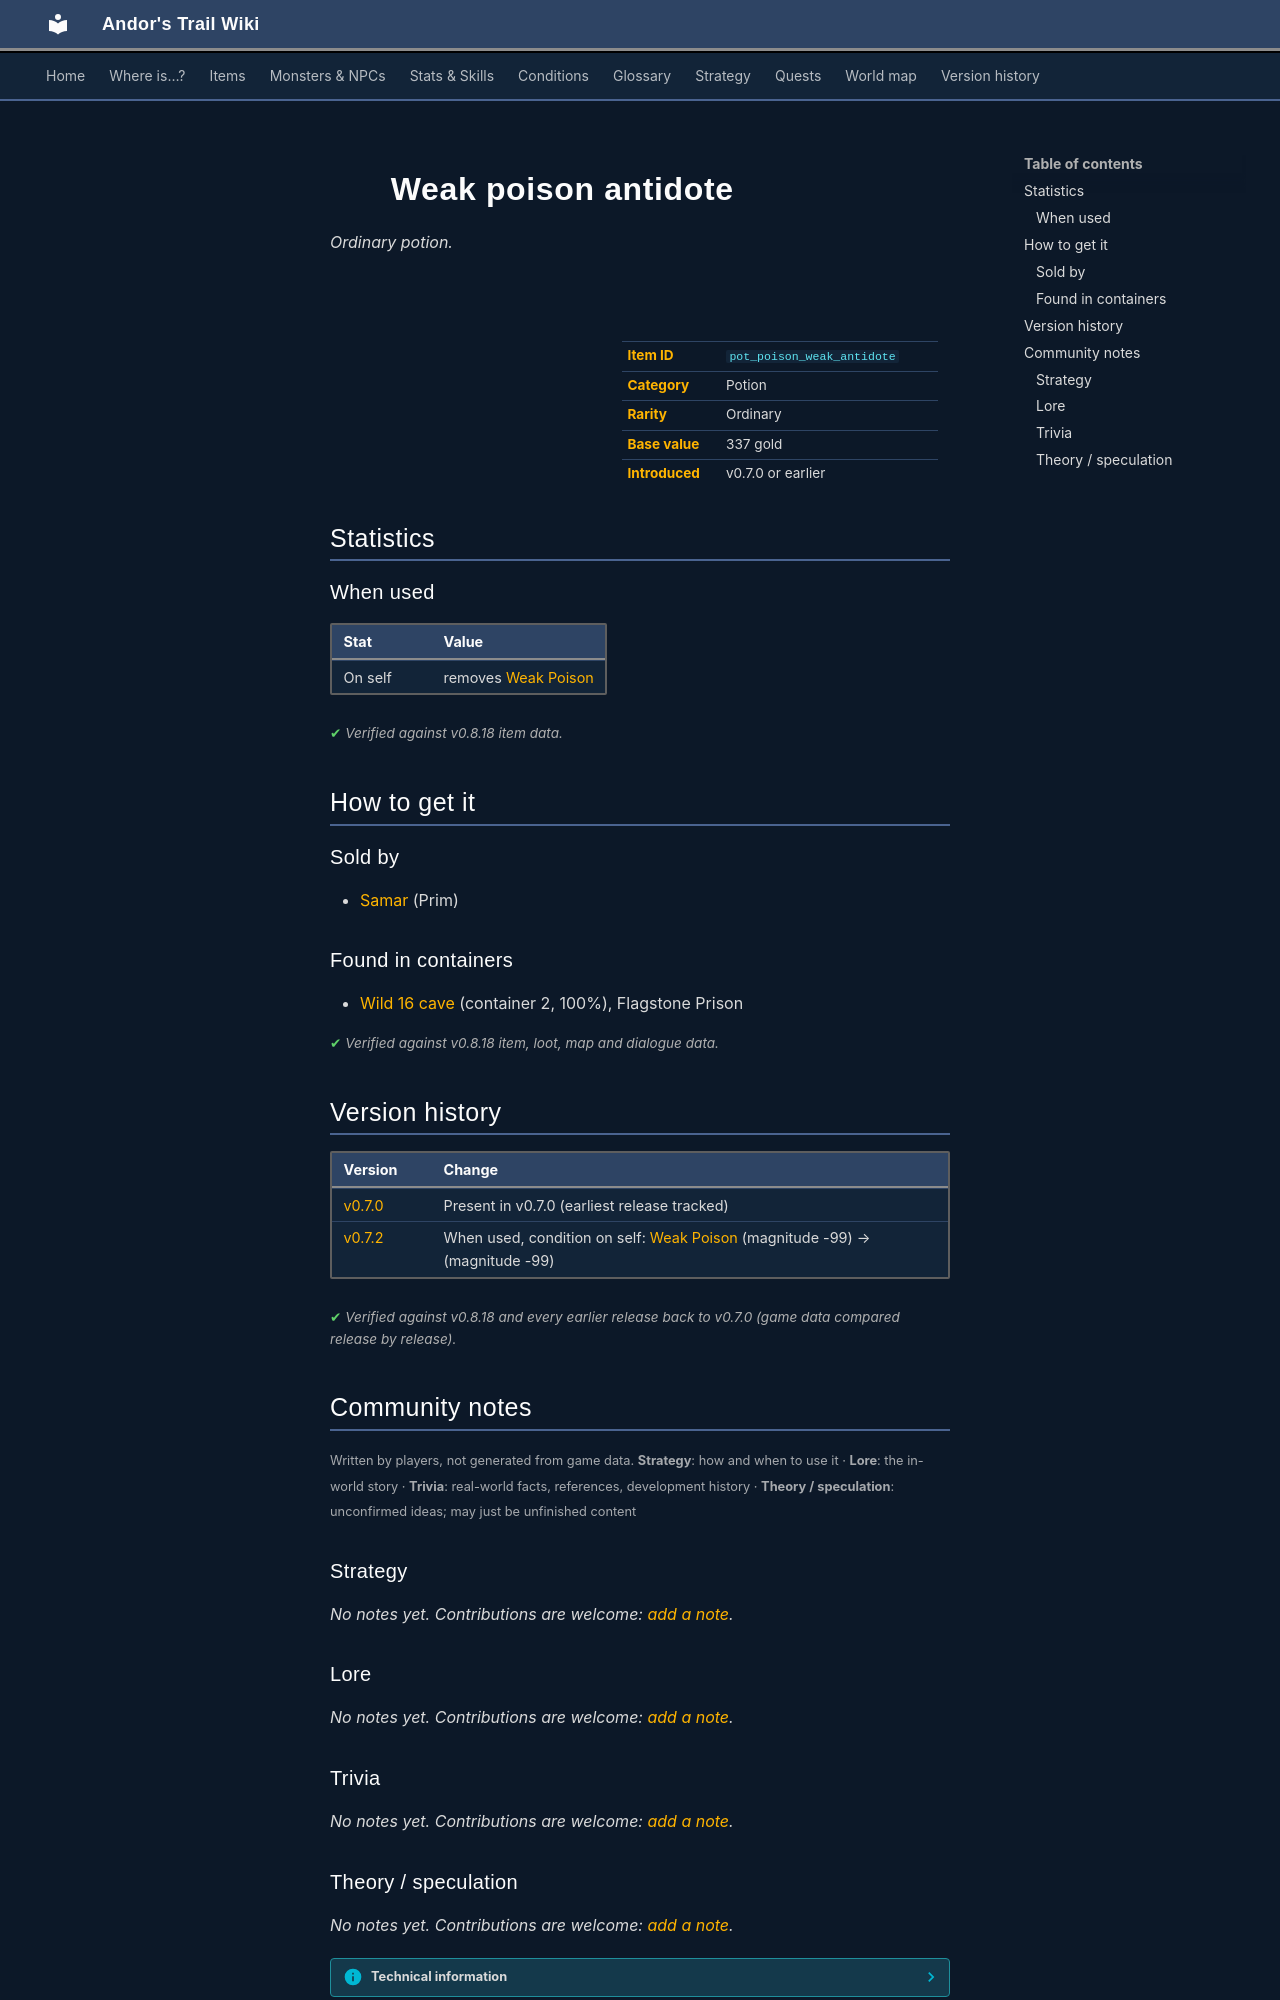

repository: asdfghjkl628/Andor-s-Trail-Wikiiii · page: items/pot_poison_weak_antidote/index.html · generator: mkdocs

---
description: "Weak poison antidote is a ordinary potion in Andor's Trail. How to get it: shops, containers."
---

# ![](../assets/icons/items/items_consumables_54.png){ .sprite } Weak poison antidote

*Ordinary potion.*

<div class="infobox" markdown>

<p class="ib-img"><img class="sprite" src="../../assets/icons/items/items_consumables_54.png" alt=""></p>

| | |
|---|---|
| **Item ID** | `pot_poison_weak_antidote` |
| **Category** | Potion |
| **Rarity** | Ordinary |
| **Base value** | 337 gold |
| **Introduced** | v0.7.0 or earlier |

</div>

## Statistics

### When used

| Stat | Value |
|---|---|
| On self | removes [Weak Poison](../conditions/poison_weak.md) |

<p class="verified">Verified against v0.8.18 item data.</p>

## How to get it

### Sold by

- [Samar](../monsters/samar.md) (Prim)

### Found in containers

- [Wild 16 cave](../maps/wild16_cave.md#container-1) (container 2, 100%), Flagstone Prison


<p class="verified">Verified against v0.8.18 item, loot, map and dialogue data.</p>


## Version history

| Version | Change |
|---|---|
| [v0.7.0](../versions/0.7.0.md) | Present in v0.7.0 (earliest release tracked) |
| [v0.7.2](../versions/0.7.2.md) | When used, condition on self: [Weak Poison](../conditions/poison_weak.md) (magnitude -99) → (magnitude -99) |

<p class="verified">Verified against v0.8.18 and every earlier release back to v0.7.0 (game data compared release by release).</p>


## Community notes

<small>Written by players, not generated from game data. **Strategy**: how and when to use it · **Lore**: the in-world story · **Trivia**: real-world facts, references, development history · **Theory / speculation**: unconfirmed ideas; may just be unfinished content</small>

### Strategy

*No notes yet. Contributions are welcome: [add a note](https://github.com/asdfghjkl628/Andor-s-Trail-Wikiiii/new/main/notes/items?filename=pot_poison_weak_antidote.md&value=%23%23%20Strategy%0A%0A%3C%21--%20how%20and%20when%20to%20use%20it%20--%3E%0A%0A%23%23%20Lore%0A%0A%3C%21--%20the%20in-world%20story%20--%3E%0A%0A%23%23%20Trivia%0A%0A%3C%21--%20real-world%20facts%2C%20references%2C%20development%20history%20--%3E%0A%0A%23%23%20Theory%20/%20speculation%0A%0A%3C%21--%20unconfirmed%20ideas%3B%20may%20just%20be%20unfinished%20content%20--%3E%0A).*

### Lore

*No notes yet. Contributions are welcome: [add a note](https://github.com/asdfghjkl628/Andor-s-Trail-Wikiiii/new/main/notes/items?filename=pot_poison_weak_antidote.md&value=%23%23%20Strategy%0A%0A%3C%21--%20how%20and%20when%20to%20use%20it%20--%3E%0A%0A%23%23%20Lore%0A%0A%3C%21--%20the%20in-world%20story%20--%3E%0A%0A%23%23%20Trivia%0A%0A%3C%21--%20real-world%20facts%2C%20references%2C%20development%20history%20--%3E%0A%0A%23%23%20Theory%20/%20speculation%0A%0A%3C%21--%20unconfirmed%20ideas%3B%20may%20just%20be%20unfinished%20content%20--%3E%0A).*

### Trivia

*No notes yet. Contributions are welcome: [add a note](https://github.com/asdfghjkl628/Andor-s-Trail-Wikiiii/new/main/notes/items?filename=pot_poison_weak_antidote.md&value=%23%23%20Strategy%0A%0A%3C%21--%20how%20and%20when%20to%20use%20it%20--%3E%0A%0A%23%23%20Lore%0A%0A%3C%21--%20the%20in-world%20story%20--%3E%0A%0A%23%23%20Trivia%0A%0A%3C%21--%20real-world%20facts%2C%20references%2C%20development%20history%20--%3E%0A%0A%23%23%20Theory%20/%20speculation%0A%0A%3C%21--%20unconfirmed%20ideas%3B%20may%20just%20be%20unfinished%20content%20--%3E%0A).*
